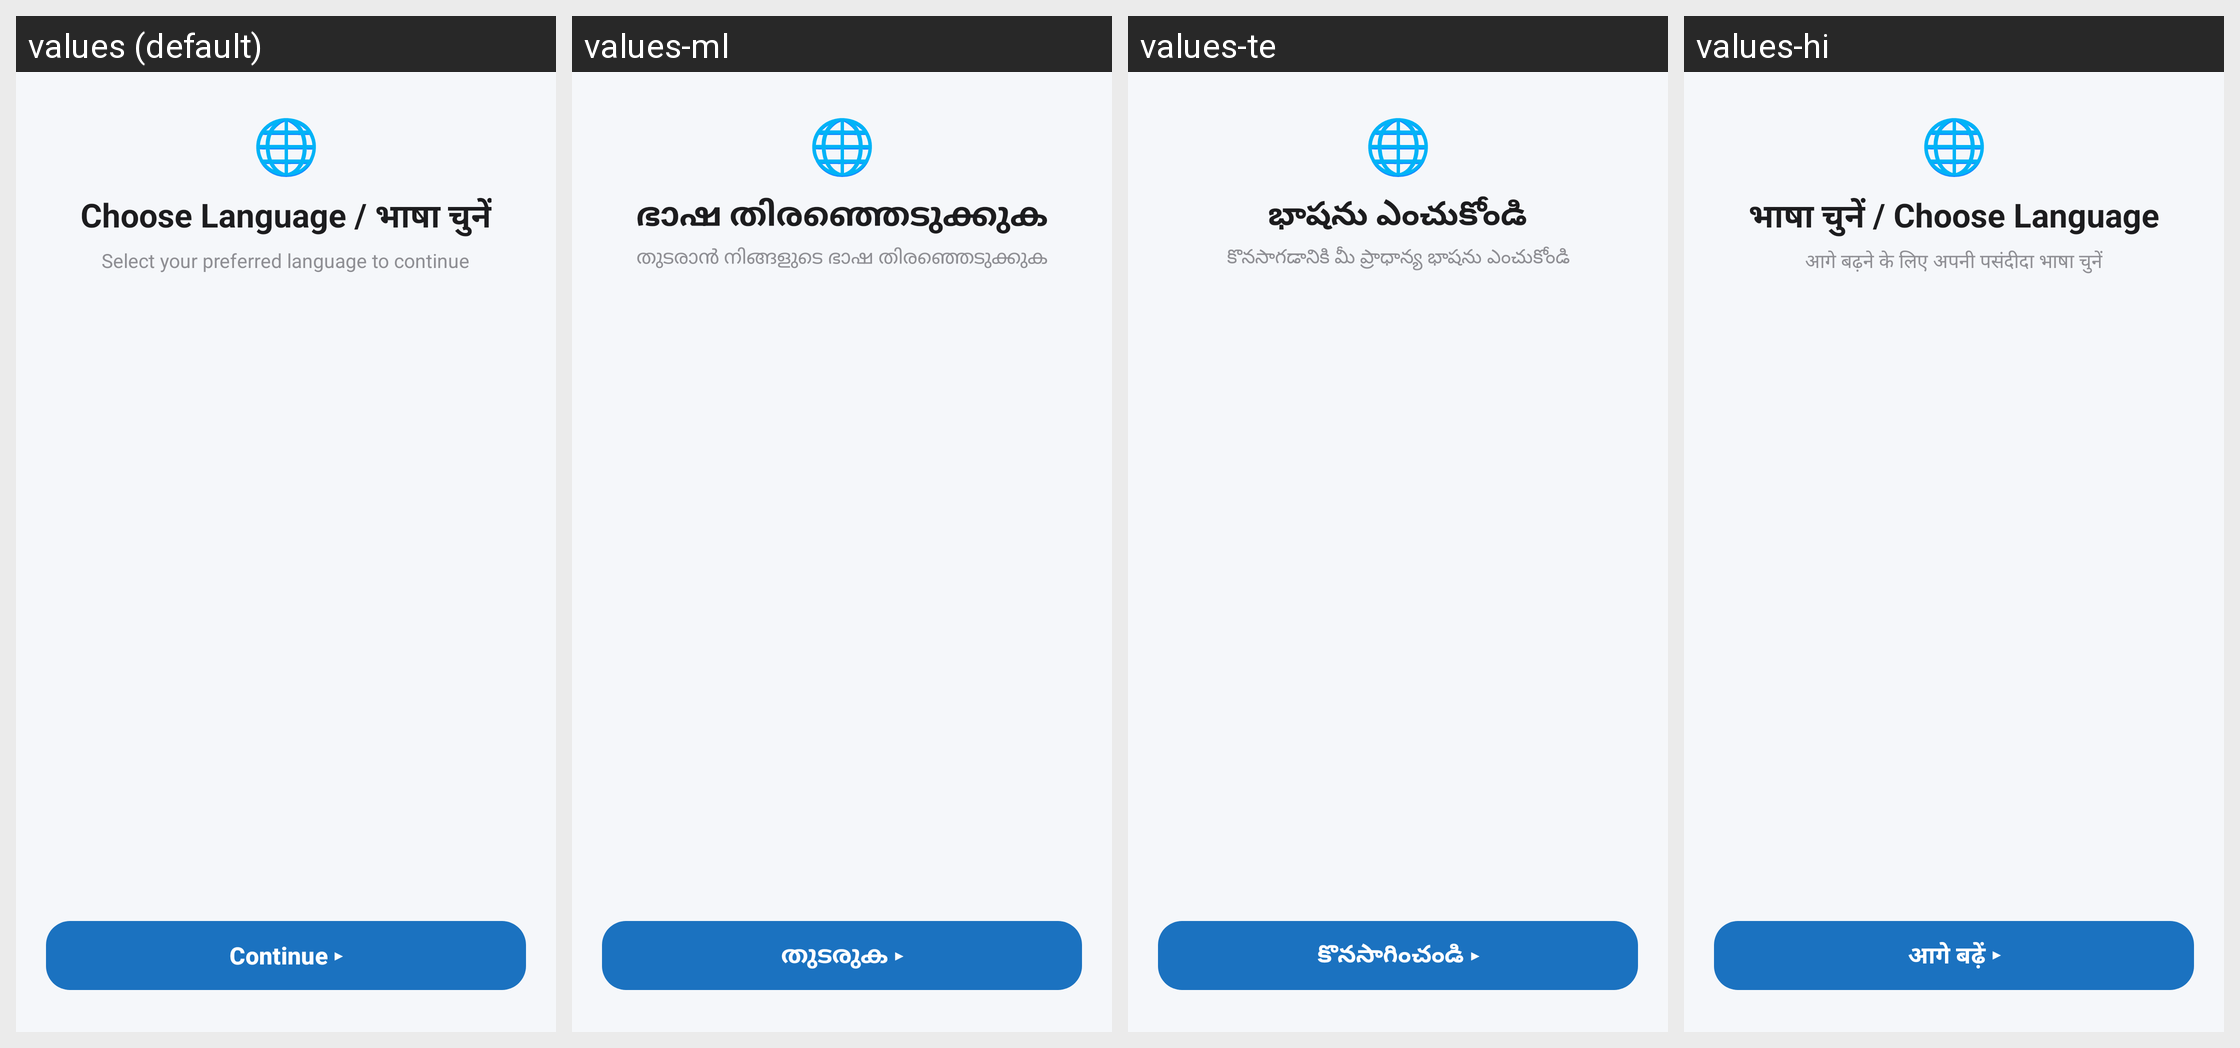

Locale-by-locale string values for the Android screen shown in this grid:
Android screen res/layout/activity_language_selection.xml rendered under 4 locales, left to right: values (default), values-ml, values-te, values-hi. Device: Nexus 5 (rendered at 1080×1920; each locale shown at half size, 540×960, under a caption strip naming it); theme Theme.AnonChat.
Other locales in the repository, not shown: values-bn, values-gu, values-kn, values-mr, values-pa, values-ta, values-ur.
Strings drawn on this screen, with the default value and each locale's value (text and hints the layout hard-codes, and strings that could not be matched under every locale, appear in the picture but are not listed):

choose_lang_title
  values: Choose Language / भाषा चुनें
  values-ml: ഭാഷ തിരഞ്ഞെടുക്കുക
  values-te: భాషను ఎంచుకోండి
  values-hi: भाषा चुनें / Choose Language

choose_lang_sub
  values: Select your preferred language to continue
  values-ml: തുടരാൻ നിങ്ങളുടെ ഭാഷ തിരഞ്ഞെടുക്കുക
  values-te: కొనసాగడానికి మీ ప్రాధాన్య భాషను ఎంచుకోండి
  values-hi: आगे बढ़ने के लिए अपनी पसंदीदा भाषा चुनें

btn_continue
  values: Continue ▸
  values-ml: തുടരുക ▸
  values-te: కొనసాగించండి ▸
  values-hi: आगे बढ़ें ▸
